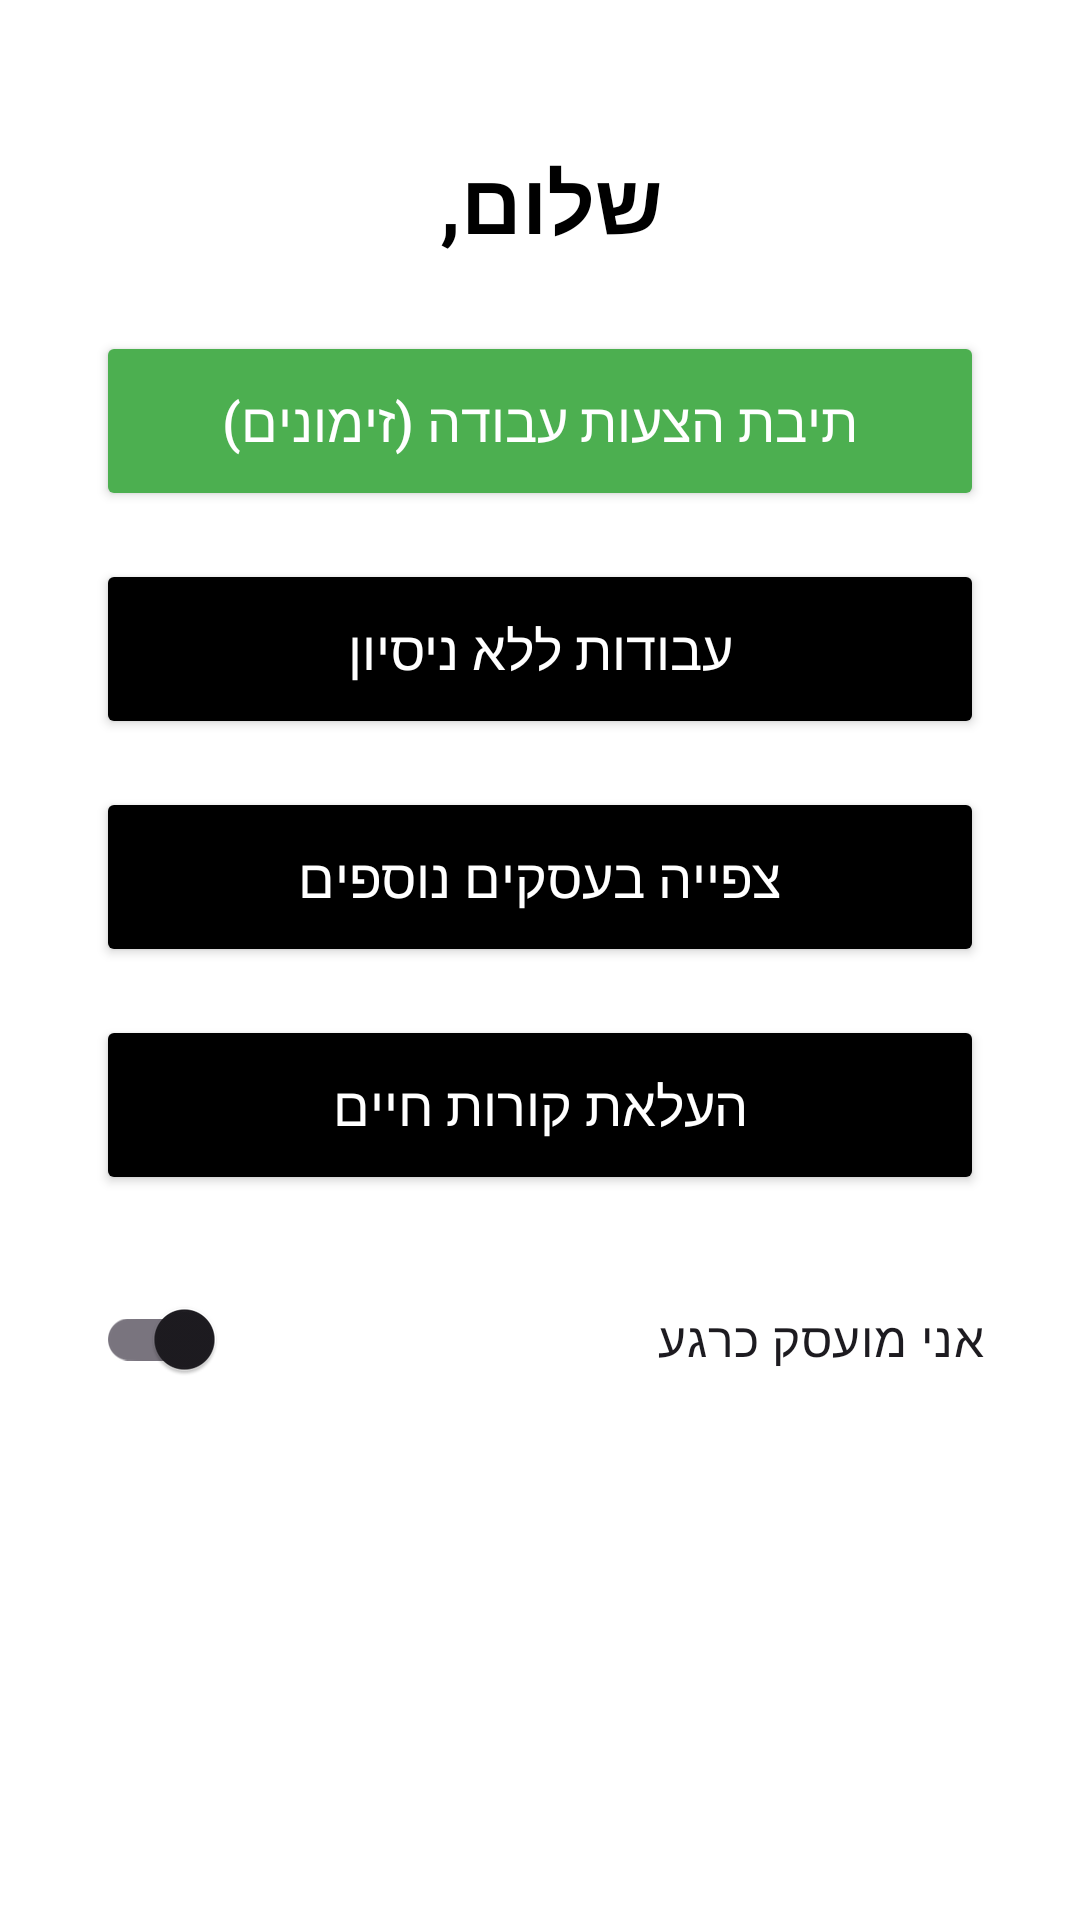

Reconstruct the res/layout file that produces this screen, plus the resources it refers to.
<!-- AndroidManifest.xml: application theme Theme.Project -->
<!-- res/layout/activity_workersc.xml -->
<?xml version="1.0" encoding="utf-8"?>
<LinearLayout xmlns:android="http://schemas.android.com/apk/res/android"
    xmlns:app="http://schemas.android.com/apk/res-auto"
    android:layout_width="match_parent"
    android:layout_height="match_parent"
    android:orientation="vertical"
    android:padding="32dp"
    android:gravity="center_horizontal"
    android:layoutDirection="rtl"
    android:background="#FFFFFF">

    <TextView
        android:id="@+id/greetingTextWorker"
        android:layout_width="wrap_content"
        android:layout_height="wrap_content"
        android:text="שלום, "
        android:textSize="28sp"
        android:textStyle="bold"
        android:textColor="#000000"
        android:layout_marginBottom="24dp"
        android:layout_marginTop="16dp"/>

    <androidx.cardview.widget.CardView
        android:id="@+id/cardCurrentJob"
        android:layout_width="match_parent"
        android:layout_height="wrap_content"
        android:layout_marginBottom="24dp"
        app:cardCornerRadius="12dp"
        app:cardElevation="4dp"
        android:visibility="gone">

        <LinearLayout
            android:layout_width="match_parent"
            android:layout_height="wrap_content"
            android:orientation="vertical"
            android:padding="16dp"
            android:background="#E8F5E9">

            <TextView
                android:layout_width="wrap_content"
                android:layout_height="wrap_content"
                android:text="העבודה הנוכחית שלי 🎉"
                android:textStyle="bold"
                android:textColor="#2E7D32"
                android:textSize="18sp"
                android:layout_marginBottom="8dp"/>

            <TextView
                android:id="@+id/tvJobDetails"
                android:layout_width="match_parent"
                android:layout_height="wrap_content"
                android:textColor="#333333"
                android:textSize="16sp"
                android:text="טוען פרטים..."/>
        </LinearLayout>
    </androidx.cardview.widget.CardView>

    <Button
        android:id="@+id/btnWorkerInbox"
        android:layout_width="match_parent"
        android:layout_height="60dp"
        android:text="תיבת הצעות עבודה (זימונים)"
        android:textSize="18sp"
        android:textColor="#FFFFFF"
        android:backgroundTint="#4CAF50"
        android:layout_marginBottom="16dp" />

    <Button
        android:id="@+id/btnNoExperience"
        android:layout_width="match_parent"
        android:layout_height="60dp"
        android:text="עבודות ללא ניסיון"
        android:textSize="18sp"
        android:textColor="#FFFFFF"
        android:backgroundTint="#000000"
        android:layout_marginBottom="16dp" />

    <Button
        android:id="@+id/btnMoreBusinesses"
        android:layout_width="match_parent"
        android:layout_height="60dp"
        android:text="צפייה בעסקים נוספים"
        android:textSize="18sp"
        android:textColor="#FFFFFF"
        android:backgroundTint="#000000"
        android:layout_marginBottom="16dp" />

    <Button
        android:id="@+id/btnUpResume"
        android:layout_width="match_parent"
        android:layout_height="60dp"
        android:text="העלאת קורות חיים"
        android:textSize="18sp"
        android:textColor="#FFFFFF"
        android:backgroundTint="#000000"
        android:layout_marginBottom="24dp" />

    <androidx.appcompat.widget.SwitchCompat
        android:id="@+id/switchEmployed"
        android:layout_width="match_parent"
        android:layout_height="wrap_content"
        android:text="אני מועסק כרגע"
        android:textSize="16sp"
        android:layout_marginBottom="12dp" />

    <androidx.appcompat.widget.SwitchCompat
        android:id="@+id/switchLookingForJob"
        android:layout_width="match_parent"
        android:layout_height="wrap_content"
        android:text="אני עדיין פתוח להצעות עבודה"
        android:textSize="16sp"
        android:visibility="gone"
        android:layout_marginBottom="10dp" />

</LinearLayout>
<!-- resources referenced by this layout -->
<resources>
  <style name="Theme.Project" parent="Base.Theme.Project" />
  <style name="Base.Theme.Project" parent="Theme.Material3.DayNight.NoActionBar">
          
          
      </style>
</resources>
